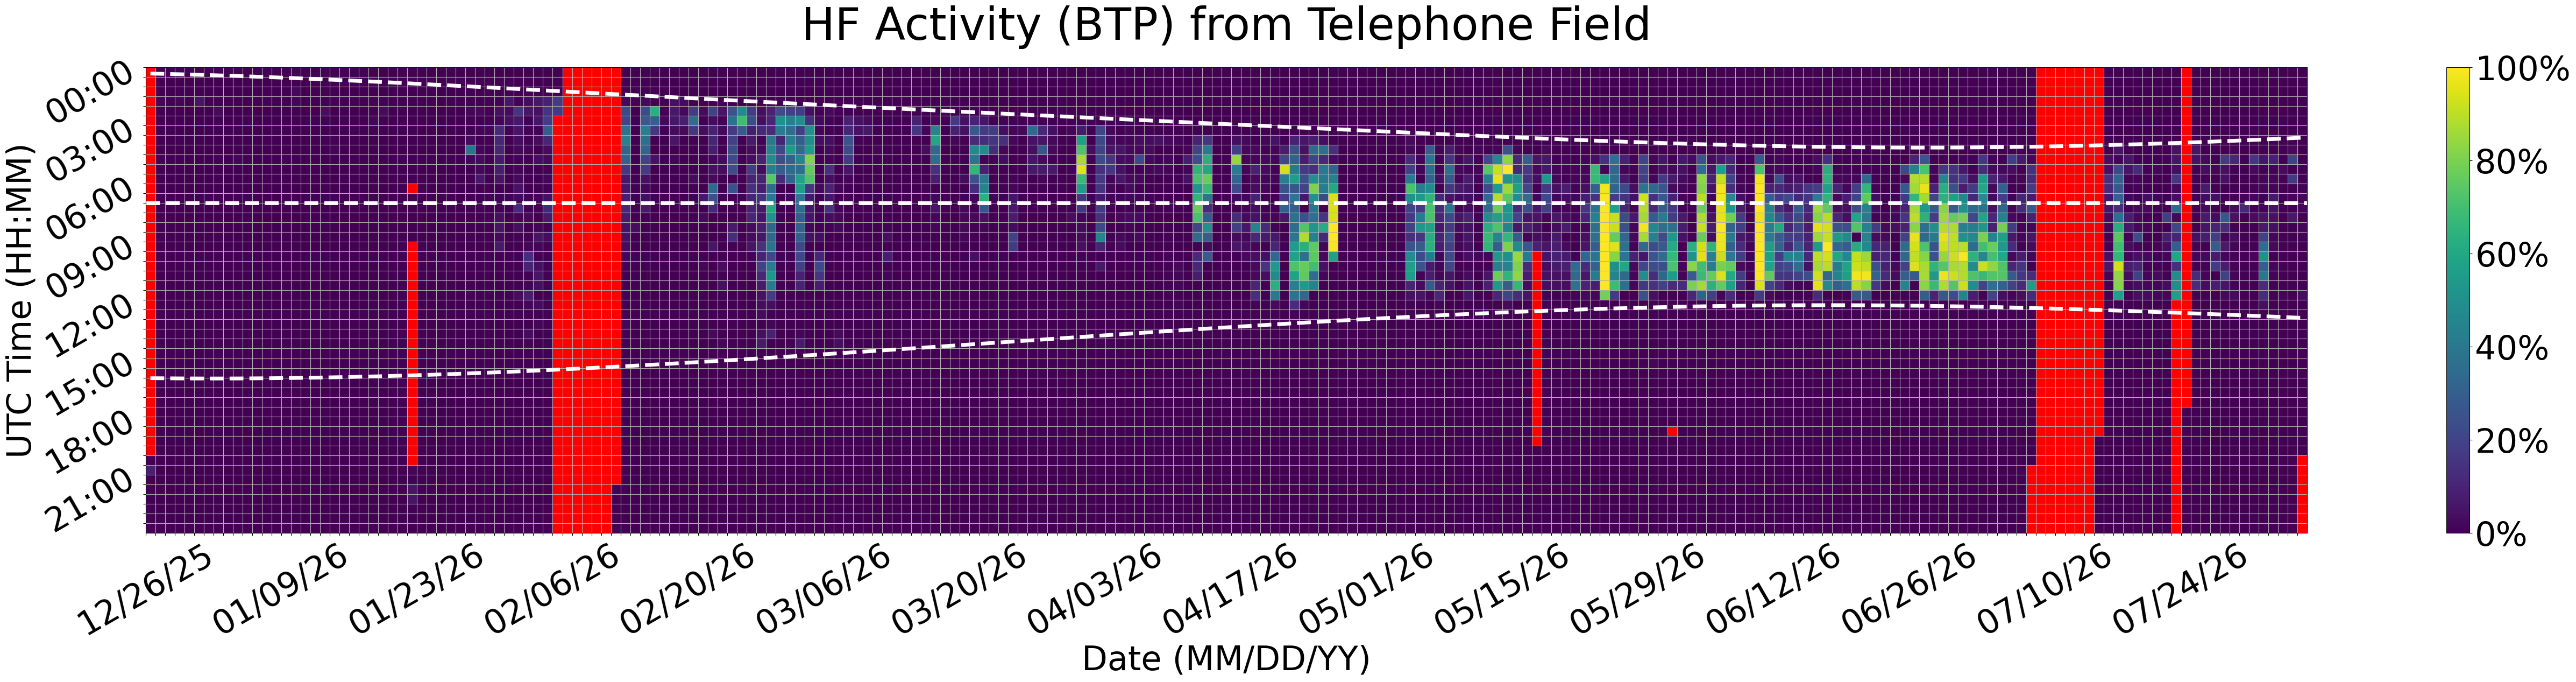

The file beside this chart, header and first rows:
Time (UTC), 12/26/25, 12/27/25, 12/28/25, 12/29/25, 12/30/25, 12/31/25, 01/01/26, 01/02/26, 01/03/26, 01/04/26, 01/05/26, 01/06/26, 01/07/26, 01/08/26, 01/09/26, 01/10/26, 01/11/26, 01/12/26, 01/13/26, 01/14/26, 01/15/26, 01/16/26, 01/17/26
00:00, , 0.0, 0.0, 0.0, 0.0, 0.0, 0.0, 0.0, 0.0, 0.0, 0.0, 0.0, 0.0, 0.0, 0.0, 0.0, 0.0, 0.0, 0.0, 0.0, 0.0, 0.0, 0.0
00:30, , 0.0, 0.0, 0.0, 0.0, 0.0, 0.0, 0.0, 0.0, 0.0, 0.0, 0.0, 0.0, 0.0, 0.0, 0.0, 0.0, 0.0, 0.0, 0.0, 0.0, 0.0, 0.0
01:00, , 0.0, 0.0, 0.0, 0.2566, 0.0, 0.0, 0.0, 0.0, 0.0, 0.0, 0.0, 0.0, 0.0, 0.0, 2.314, 0.0, 0.0, 0.0, 0.0, 0.0, 0.0, 0.0
01:30, , 1.384, 0.0, 1.773, 0.0, 5.279, 0.0, 0.0, 0.0, 0.0, 0.0, 0.0, 0.7837, 0.0, 0.0, 1.776, 0.0, 0.0, 0.0, 1.139, 0.0, 0.0, 0.3591
02:00, , 0.0, 0.0, 0.0, 0.3245, 0.0, 0.0, 2.47, 0.0, 0.0, 0.0, 0.04951, 0.0, 0.0, 0.0, 0.0, 0.0, 0.0, 3.898, 0.0, 0.03082, 0.0, 0.0
02:30, , 0.0, 0.0, 0.0, 0.0, 0.0, 0.0, 0.7189, 0.0, 0.0, 0.0, 0.0, 0.0, 0.0, 0.0, 0.0, 0.0, 0.0, 0.2442, 0.0, 0.726, 0.0, 0.0
03:00, , 0.0, 0.0, 0.0, 0.0, 0.04766, 0.0, 0.0, 0.0, 0.0, 0.0, 0.0, 0.0, 0.0, 0.0, 0.0, 0.0, 0.0, 0.0, 0.0, 0.0, 0.0, 0.0
03:30, , 0.0, 0.0, 0.0, 0.0, 0.0, 0.0, 0.0, 0.0, 0.0, 0.0, 0.0, 0.0, 0.0, 0.0, 0.0, 0.0, 0.0, 0.0, 0.9886, 0.0, 0.0, 0.0
04:00, , 0.0, 0.0, 0.0, 0.0, 0.0, 0.0, 0.0, 0.0, 0.0, 0.0, 0.0, 0.0, 0.0, 0.0, 0.0, 0.0, 0.0, 0.143, 1.32, 0.0, 0.0, 0.0
04:30, , 0.0, 0.0, 0.0, 0.0, 0.0, 0.0, 0.0, 0.0, 1.775, 0.6519, 0.0, 0.0, 0.0, 0.0, 0.0, 0.0, 0.0, 0.0, 0.0, 0.0, 0.0, 0.0
05:00, , 0.0, 0.0, 0.0, 0.0, 0.0, 0.0, 0.0, 0.0, 0.0, 0.0, 0.0, 0.0, 0.0, 0.0, 0.0, 0.0, 0.0, 0.0, 0.0, 0.0, 0.0, 0.0
05:30, , 0.0, 0.0, 0.0, 0.0, 0.0, 0.0, 0.0, 0.0, 0.0, 0.0, 0.0, 0.0, 0.0, 0.0, 0.0, 0.0, 0.0, 0.0, 0.0, 0.0, 0.0, 0.0
06:00, , 0.0, 0.0, 0.0, 0.0, 0.0, 0.0, 0.0, 0.0, 0.0, 0.0, 0.0, 0.0, 0.0, 0.0, 0.0, 0.0, 0.0, 0.0, 0.0, 0.0, 0.0, 0.0
06:30, , 0.0, 0.0, 0.0, 0.0, 0.0, 0.0, 0.0, 0.0, 0.0, 0.0, 0.0, 0.0, 0.0, 0.0, 0.0, 0.0, 0.0, 0.0, 0.0, 0.0, 0.0, 0.0
07:00, , 0.0, 0.0, 0.0, 0.0, 0.0, 0.0, 0.0, 0.0, 0.0, 0.0, 0.0, 0.0, 0.0, 0.0, 0.0, 0.0, 0.0, 0.0, 0.0, 0.0, 0.0, 0.0
07:30, , 0.0, 0.0, 0.0, 0.0, 0.0, 0.0, 0.0, 0.0, 0.0, 0.0, 0.0, 0.0, 0.0, 0.0, 0.0, 0.0, 0.0, 0.0, 0.0, 0.0, 0.0, 0.0
08:00, , 0.0, 0.0, 0.0, 0.0, 0.0, 0.0, 0.0, 0.0, 0.0, 0.0, 0.0, 0.0, 0.0, 0.0, 0.0, 0.0, 0.0, 0.0, 0.0, 0.0, 0.0, 0.0
08:30, , 0.0, 0.0, 0.0, 0.0, 0.0, 0.0, 0.0, 0.0, 0.0, 0.0, 0.0, 0.0, 0.0, 0.0, 0.0, 0.0, 0.0, 0.0, 0.0, 0.0, 0.0, 0.0
09:00, , 0.0, 0.0, 0.0, 0.0, 0.0, 0.0, 0.0, 0.0, 0.0, 0.0, 0.0, 0.0, 0.0, 0.0, 0.0, 0.0, 0.0, 0.0, 0.0, 0.0, 0.0, 0.0
09:30, , 0.0, 0.0, 0.0, 0.0, 0.0, 0.0, 0.0, 0.0, 0.0, 0.0, 0.0, 0.0, 0.0, 0.0, 0.0, 0.0, 0.0, 0.0, 0.0, 0.0, 0.0, 0.0
10:00, , 0.0, 0.0, 0.0, 0.0, 0.0, 0.0, 0.0, 0.0, 0.0, 0.0, 0.0, 0.0, 0.0, 0.0, 0.0, 0.0, 0.0, 0.0, 0.0, 0.0, 0.0, 0.0
10:30, , 0.0, 0.0, 0.0, 0.0, 0.0, 0.0, 0.0, 0.0, 0.0, 0.0, 0.0, 0.0, 0.0, 0.0, 0.0, 0.0, 0.0, 0.0, 0.0, 0.0, 0.0, 0.0
11:00, , 0.0, 0.0, 0.0, 0.0, 0.0, 0.0, 0.0, 0.0, 0.0, 0.0, 0.0, 0.0, 0.0, 0.0, 0.0, 0.0, 0.0, 0.0, 0.0, 0.0, 0.0, 0.0
11:30, , 0.0, 0.0, 0.0, 0.0, 0.0, 0.0, 0.0, 0.0, 0.0, 0.0, 0.0, 0.0, 0.0, 0.0, 0.0, 0.0, 0.0, 0.0, 0.0, 0.0, 0.0, 0.0
12:00, , 0.0, 0.0, 0.0, 0.0, 0.0, 0.0, 0.0, 0.0, 0.0, 0.0, 0.0, 0.0, 0.0, 0.0, 0.0, 0.0, 0.0, 0.0, 0.3782, 0.0, 0.0, 0.0
12:30, , 0.0, 0.0, 0.0, 0.0, 0.0, 0.0, 0.0, 0.0, 0.0, 0.0, 0.0, 0.0, 0.0, 0.0, 0.0, 0.0, 0.0, 0.0, 0.0, 0.0, 0.0, 0.0
13:00, , 0.0, 0.0, 0.0, 0.0, 0.0, 0.0, 0.0, 0.0, 0.0, 0.0, 0.0, 0.0, 0.0, 0.0, 0.0, 0.0, 0.0, 0.0, 0.0, 0.0, 0.0, 0.0
13:30, , 0.0, 0.0, 0.0, 0.0, 0.0, 0.0, 0.0, 0.0, 0.0, 0.0, 0.0, 0.0, 0.0, 0.0, 0.0, 0.0, 0.0, 0.0, 0.0, 0.0, 0.0, 0.0
14:00, , 0.0, 0.0, 0.0, 0.0, 0.0, 0.0, 0.0, 0.0, 0.0, 0.0, 0.0, 0.0, 0.0, 0.0, 0.0, 0.0, 0.0, 0.0, 0.0, 0.0, 0.0, 0.0
14:30, , 0.0, 0.0, 0.0, 0.0, 0.0, 0.0, 0.0, 0.0, 0.0, 0.0, 0.0, 0.0, 0.0, 0.0, 0.0, 0.0, 0.0, 0.0, 0.0, 0.0, 0.0, 0.0
15:00, , 0.0, 0.0, 0.0, 0.0, 0.0, 0.0, 0.0, 0.0, 0.0, 0.0, 0.0, 0.0, 0.0, 0.0, 0.0, 0.0, 0.0, 0.0, 0.0, 0.0, 0.0, 0.0
15:30, , 0.0, 0.0, 0.0, 0.0, 0.0, 0.0, 0.0, 0.0, 0.0, 0.0, 0.0, 0.0, 0.0, 0.0, 0.0, 0.0, 0.0, 0.0, 0.0, 0.0, 0.0, 0.0
16:00, , 0.0, 0.0, 0.0, 0.0, 0.0, 0.0, 0.0, 0.0, 0.0, 0.0, 0.0, 0.0, 0.0, 0.0, 0.0, 0.0, 0.0, 0.0, 0.0, 0.0, 0.0, 0.0
16:30, , 0.0, 0.0, 0.0, 0.0, 0.0, 0.0, 0.0, 0.0, 0.0, 0.0, 0.0, 0.0, 0.0, 0.0, 0.0, 0.0, 0.0, 0.0, 0.0, 0.0, 0.0, 0.0
17:00, , 0.0, 0.0, 0.0, 0.0, 0.0, 0.0, 0.0, 0.0, 0.0, 0.0, 0.0, 0.0, 0.0, 0.0, 0.0, 0.0, 0.0, 0.0, 0.0, 0.0, 0.0, 0.0
17:30, , 0.0, 0.0, 0.0, 0.0, 0.0, 0.0, 0.0, 0.0, 0.0, 0.0, 0.0, 0.0, 0.0, 0.0, 0.0, 0.0, 0.0, 0.0, 0.0, 0.0, 0.0, 0.0
18:00, , 0.0, 0.0, 0.0, 0.0, 0.0, 0.0, 0.0, 0.0, 0.0, 0.0, 0.0, 0.0, 0.0, 0.0, 0.0, 0.0, 0.0, 0.0, 0.0, 0.0, 0.0, 0.0
18:30, , 0.0, 0.0, 0.0, 0.0, 0.0, 0.0, 0.0, 0.0, 0.0, 0.0, 0.0, 0.0, 0.0, 0.0, 0.0, 0.0, 0.0, 0.0, 0.0, 0.0, 0.0, 0.0
19:00, , 0.0, 0.0, 0.0, 0.0, 0.0, 0.0, 0.0, 0.0, 0.0, 0.0, 0.0, 0.0, 0.0, 0.0, 0.0, 0.0, 0.0, 0.0, 0.0, 0.0, 0.0, 0.0
19:30, , 0.0, 0.0, 0.0, 0.0, 0.0, 0.0, 0.0, 0.0, 0.0, 0.0, 0.0, 0.0, 0.0, 0.0, 0.0, 0.0, 0.0, 0.0, 0.0, 0.0, 0.0, 0.0
20:00, 0.0, 0.0, 0.0, 0.0, 0.0, 0.0, 0.0, 0.0, 0.0, 0.0, 0.0, 0.0, 0.0, 0.0, 0.0, 0.0, 0.0, 0.0, 0.0, 0.0, 0.0, 0.0, 0.0
20:30, 9.218, 0.0, 0.0, 0.0, 0.0, 0.0, 0.0, 0.0, 0.0, 0.0, 0.0, 0.0, 0.0, 0.0, 0.0, 0.0, 0.0, 0.0, 0.0, 0.0, 0.0, 0.0, 0.0
21:00, 0.0, 0.0, 0.0, 0.0, 0.0, 0.0, 0.0, 0.0, 0.0, 0.0, 0.0, 0.0, 0.0, 0.0, 0.0, 0.0, 0.0, 0.0, 0.0, 0.0, 0.0, 0.0, 0.0
21:30, 0.0, 0.0, 0.0, 0.0, 0.0, 0.0, 0.0, 0.0, 0.0, 0.0, 0.0, 0.0, 0.0, 0.0, 0.0, 0.0, 0.0, 0.0, 0.0, 0.0, 0.0, 0.0, 0.0
22:00, 0.0, 0.0, 0.0, 0.0, 0.0, 0.0, 0.0, 0.0, 0.0, 0.0, 0.0, 0.0, 0.0, 0.0, 0.0, 0.0, 0.0, 0.0, 0.0, 0.0, 0.0, 0.0, 0.0
22:30, 0.0, 0.0, 0.0, 0.0, 0.0, 0.0, 0.0, 0.0, 0.0, 0.0, 0.0, 0.0, 0.0, 0.0, 0.0, 0.0, 0.0, 0.0, 0.0, 0.0, 0.0, 0.0, 0.0
23:00, 0.0, 0.0, 0.0, 0.0, 0.0, 0.0, 0.0, 0.0, 0.0, 0.0, 0.0, 0.0, 0.0, 0.0, 0.0, 0.0, 0.0, 0.0, 0.0, 0.0, 0.0, 0.0, 0.0
23:30, 0.0, 0.0, 0.0, 0.0, 0.0, 0.0, 0.0, 0.0, 0.0, 0.0, 0.0, 0.0, 0.0, 0.0, 0.0, 0.0, 0.0, 0.0, 0.0, 0.0, 0.0, 0.0, 0.0
